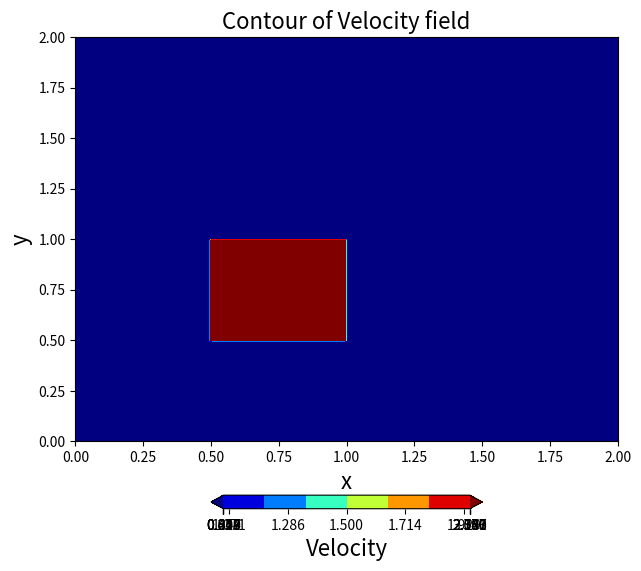
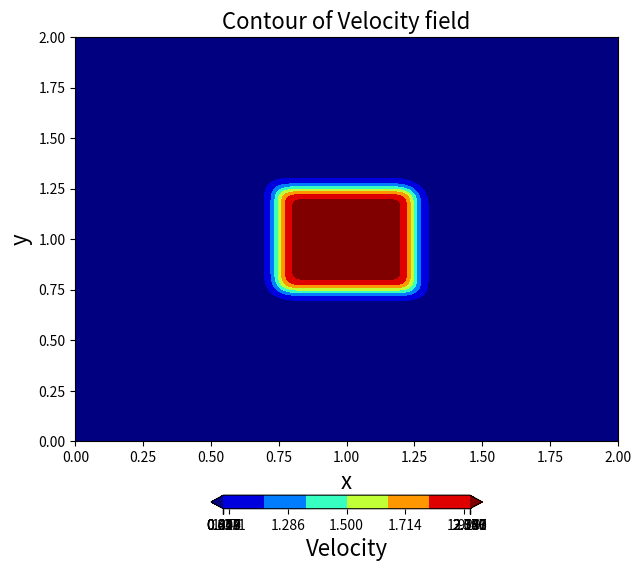

Generate these figures, in order, with matplotlib:
from mpl_toolkits.mplot3d import Axes3D
import numpy as np
from matplotlib import pyplot as plt
from matplotlib import cm

# predefine
nx = 401
ny = 401
nt = 250

dx = 2 / (nx - 1)
dy = 2 / (ny - 1)
sigma = 0.2
c = 1
dt = sigma * dx / c

# Grid
x = np.linspace(0, 2, nx)
y = np.linspace(0, 2, ny)

print(x, y)

# Initial conditions
u = np.ones((ny, nx))
print(u.shape)

u[np.min(np.where((y >= 0.5))):np.max(np.where((y <= 1))), np.min(np.where((x >= 0.5))):np.max(np.where((x <= 1)))] = 2
print(u)

# Plot Initial Condition
# the figure size parameter can be used to produce different sized images
fig = plt.figure(figsize=(7, 7), dpi=100)
# ax = fig.gca(projection='3d')
ax = fig.gca()
X, Y = np.meshgrid(x, y)
# surf = ax.plot_surface(X, Y, u[:])
# width = 10
plt.xlabel('x', fontsize=16)
plt.ylabel('y', fontsize=16)
contf = ax.contourf(X, Y, u, extend='both', cmap='jet')
cbar = plt.colorbar(contf, orientation='horizontal', shrink=0.5, pad=0.1, ticks=np.linspace(0, 3, 15))
cbar.set_label('Velocity', fontsize=16)
# plt.fill([], [], color='k', linestyle='solid', linewidth=2, zorder=2)
# plt.axis('scaled', adjustable='box')
plt.xlim(0, 2)
plt.ylim(0, 2)
plt.title('Contour of Velocity field', fontsize=16)

# Iterations
for i in range(nt):
    u[1:, 1:] = u[1:, 1:] - c * dt * (u[1:, 1:] - u[1:, :-1]) / dx - c * dt * (u[1:, 1:] - u[:-1, 1:]) / dy
    u[:, 0] = u[:, -1] = u[0, :] = u[-1, :] = 1


fig = plt.figure(figsize=(7, 7), dpi=100)
# ax = fig.gca(projection='3d')
# surf2 = ax.plot_surface(X, Y, u[:], cmap=cm.viridis)

ax = fig.gca()
X, Y = np.meshgrid(x, y)
# surf = ax.plot_surface(X, Y, u[:])
# width = 10
plt.xlabel('x', fontsize=16)
plt.ylabel('y', fontsize=16)
contf = ax.contourf(X, Y, u, extend='both', cmap='jet')
cbar = plt.colorbar(contf, orientation='horizontal', shrink=0.5, pad=0.1, ticks=np.linspace(0, 3, 15))
cbar.set_label('Velocity', fontsize=16)
# plt.fill([], [], color='k', linestyle='solid', linewidth=2, zorder=2)
# plt.axis('scaled', adjustable='box')
plt.xlim(0, 2)
plt.ylim(0, 2)
plt.title('Contour of Velocity field', fontsize=16)

plt.show()
